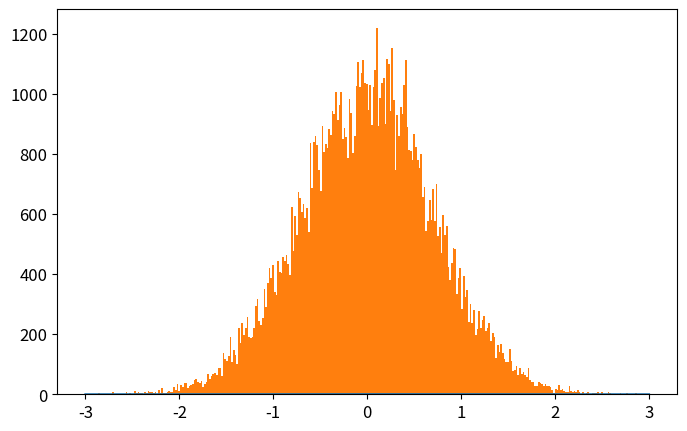

Source code (Python): (Note: this script raises an exception after producing the figure.)
# -*- coding: utf-8 -*-
from __future__ import division
import numpy as np
import matplotlib.pyplot as plt
from time import time

def QHO_ground(x):
    """
    Uso: devuelve amplitud de probabilidad del estado base del Oscilador Armónico cuántico
    """
    return np.pi**(-0.25)*np.exp(-x**2/2.)

def metropolis(N=int(1e6),x0=0.0,delta=0.5,prob_amplitude_sampling=QHO_ground):
    """
    Uso: devuelve x_hist lista con N valores de x muestreados de la densidad de probabilidad
    (definida por la amplitud de probabilidad prob_amplitude_sampling) por el algoritmo
    Metrópolis.

    N: int                          -> número de iteraciones para el algoritmo Metrópolis. 
    x0: float                       -> valor de x con el que el algoritmo inicia el muestreo.
    delta: float                    ->  tamaño máximo del paso en cada iteración de "camino aleatorio" 
                                        usado por la cadena de Markov.
    prob_amplitude_sampling: func   ->  función de densidad de probabilidad a muestrear
    """
    x_hist = [x0]
    for k in range(N):
        xnew = x_hist[-1] + np.random.uniform(-delta,delta)
        acceptance_prob = (np.abs(prob_amplitude_sampling(xnew)/prob_amplitude_sampling(x_hist[-1])))**2
        if np.random.uniform() < acceptance_prob:
            x_hist.append(xnew)
        else:
            x_hist.append(x_hist[-1])
    return x_hist

def run_metropolis(N=1e5, x0=0.0, delta=0.5, prob_amplitude_sampling=QHO_ground, 
                    showplot=True, savefig=[True,'QHO_ground_state.eps'],
                    xlim = 5*2**(-0.5), x_plot = np.linspace(-5*2**(-0.5),5*2**(-0.5),200)):
    """
    Uso: corre el algoritmo Metrópolis que muestrea valores de x de la densidad de  
    probabilidad definida por la amplitud de probabilidad prob_amplitude_sampling y
    grafica el histograma que resulta del algoritmo metrópolis, contrastado con la 
    densidad de probabilidad teórica.
    
    N: int                      -> Número de iteraciones para el algoritmo Metrópolis
    x0: float                   -> valor de x con el que el algoritmo inicia el muestreo.
    delta: float                ->  tamaño máximo del paso en cada iteración de "camino aleatorio" 
    prob_amplitude_sampling     -> Función de densidad de probabilidad a muestrear por el algoritmo.
    showplot = True / False                 -> Elige si muestra o no la gráfica.
    savefig = [True / False, 'name of fig'] -> Elige si guarda o no la gráfica. Nombre del archivo 'name of fig'
    x_lim: float                            -> límite en x para la gráfica
    x_plot: list                            -> valores de x en los que se grafica densidad de probabilidad
    """

    # Corre el algoritmo metrópolis y mide tiempo de cómputo
    t_0 = time()
    x_hist = metropolis(N, x0, delta, prob_amplitude_sampling)
    t_1 = time()
    print('Metropolis algorithm QHO ground state: %.3f seconds for %.0E iterations'%(t_1-t_0,N))

    # Gráfica del histograma y comparación con densidad de probabilidad original
    plt.rcParams.update({'font.size':12})
    plt.figure(figsize=(8,5))
    plt.plot(x_plot,prob_amplitude_sampling(x_plot)**2,
                label=u'QHO densidad de probabilidad\ndel estado base: $|\psi_0(x)|^2$')
    plt.hist(x_hist,bins=int(N**0.5),normed=True,
                label=u'Histograma usando algoritmo\nMetrópolis con %.0E iteraciones'%(N))
    plt.xlim(-xlim,xlim)
    plt.xlabel(u'$x$')
    plt.ylabel(u'$|\psi_0(x)|^2$')
    plt.legend(loc='lower right')
    if savefig[0]==True:
        plt.savefig(savefig[1])
    if showplot==True:
        plt.show()
    plt.close()

    return x_hist

#Para el significado de vada variable ver comentario en función run_metropolis()
N = int(1e5)   
x0 = 0.0
delta = 5
prob_amplitude_sampling = QHO_ground
showplot = False
savefig = [True,'plot_QHO_ground_state.eps']
xlim = 3#5*2**(-0.5)
x_plot = np.linspace(-xlim,xlim,200)

#Corremos el código usando función run_metropolis()
x_hist = run_metropolis(N=N, x0=x0, delta=delta, prob_amplitude_sampling=prob_amplitude_sampling, 
                    showplot=showplot, savefig=savefig,
                    xlim = xlim, x_plot = x_plot)

print(x_hist[0])
